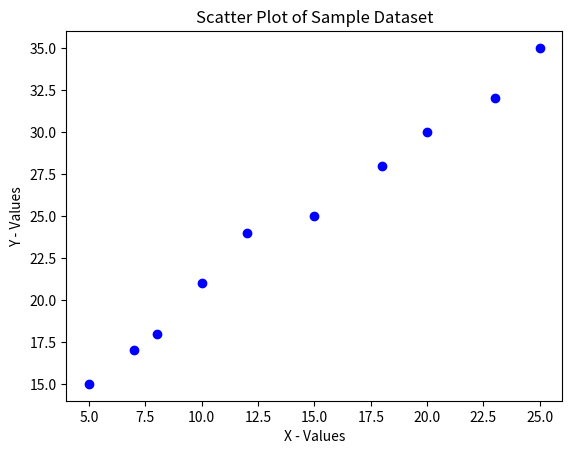

Generate this figure with matplotlib:
import matplotlib.pyplot as plt

# Sample dataset
x = [5, 7, 8, 10, 12, 15, 18, 20, 23, 25]
y = [15, 17, 18, 21, 24, 25, 28, 30, 32, 35]

# Create scatter plot
plt.scatter(x, y, color='blue', marker='o')

# Add labels and title
plt.title("Scatter Plot of Sample Dataset")
plt.xlabel("X - Values")
plt.ylabel("Y - Values")

# Display plot
plt.show()
'''A scatter plot is a type of data visualization that displays values for two numerical variables using dots.
Each dot represents a data point, where:

The x-axis shows one variable.

The y-axis shows another variable.

It helps in identifying patterns, correlations, and outliers in the dataset.'''